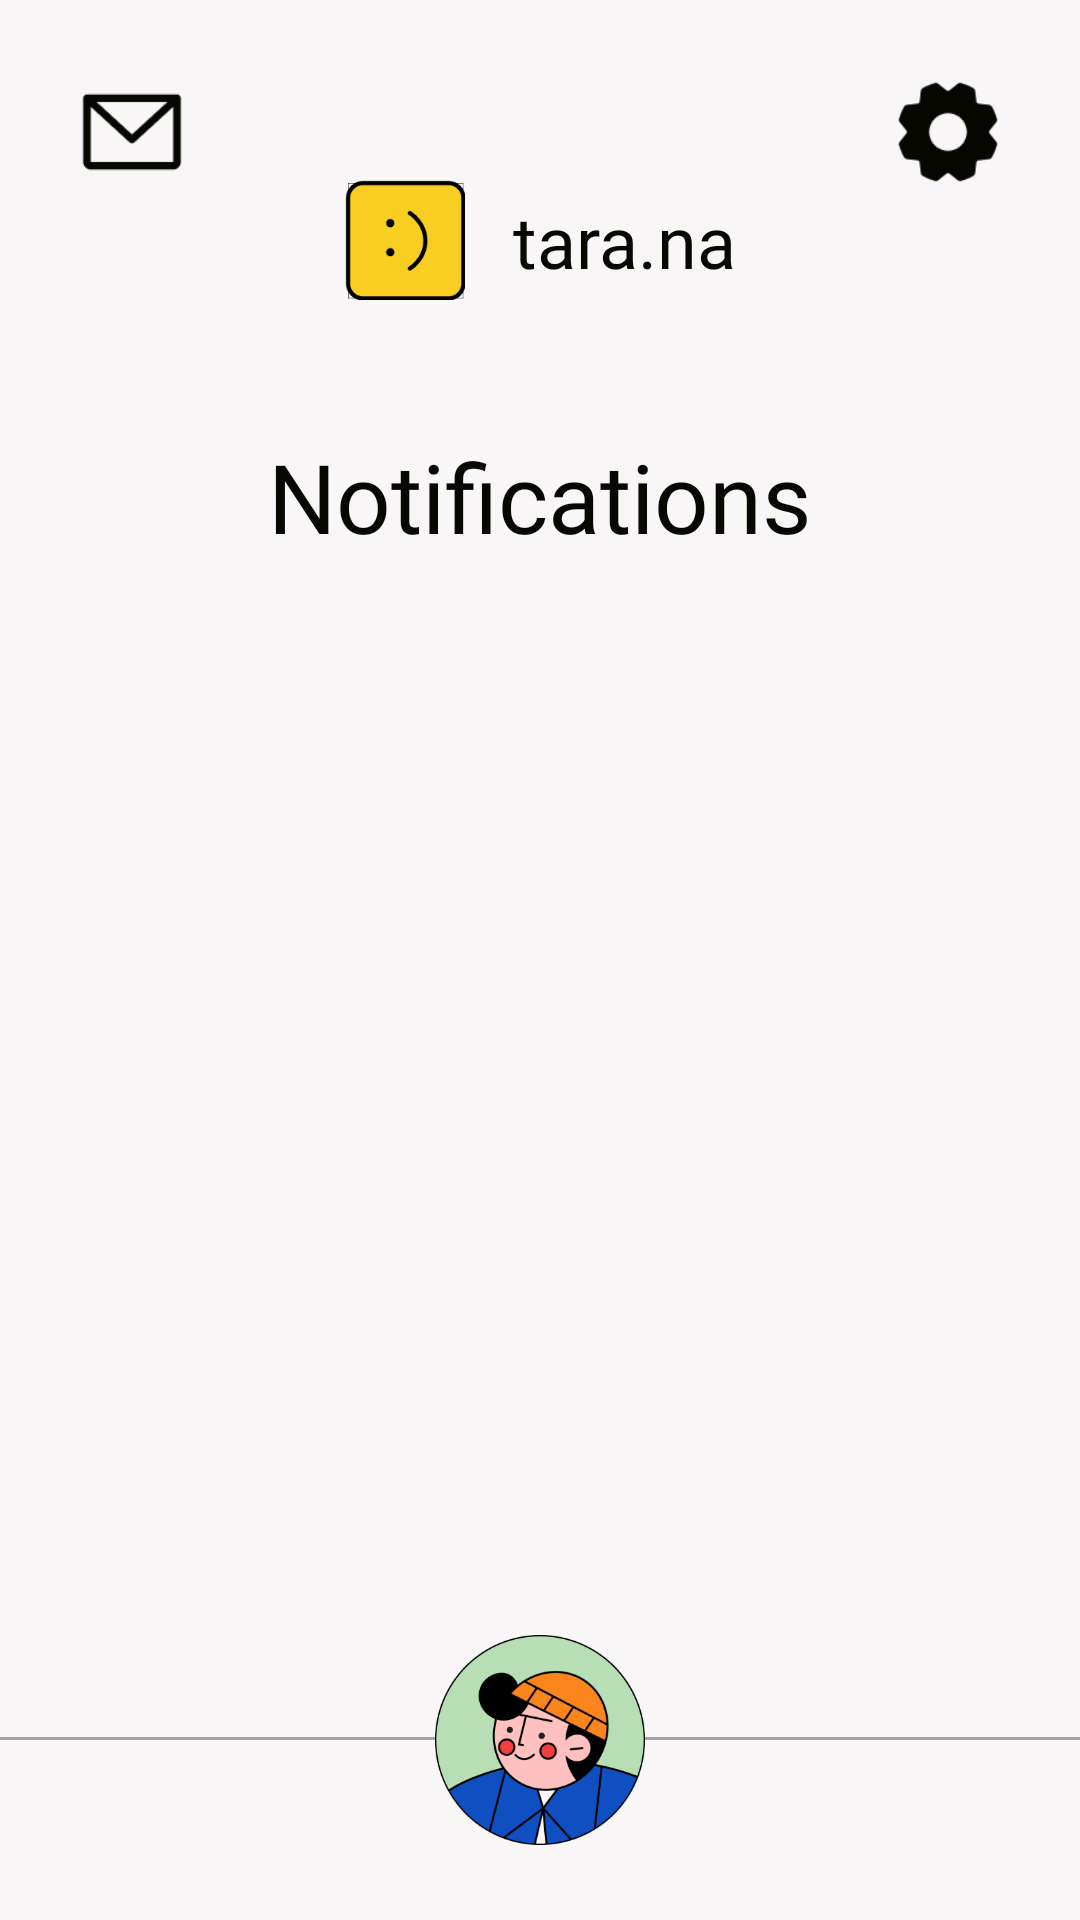

Reconstruct the res/layout file that produces this screen, plus the resources it refers to.
<!-- AndroidManifest.xml: application theme Theme.AppCompat.NoActionBar -->
<!-- res/layout/activity_profile_inbox.xml -->
<?xml version="1.0" encoding="utf-8"?>
<androidx.constraintlayout.widget.ConstraintLayout xmlns:android="http://schemas.android.com/apk/res/android"
    xmlns:app="http://schemas.android.com/apk/res-auto"
    xmlns:tools="http://schemas.android.com/tools"
    android:layout_width="match_parent"
    android:layout_height="match_parent"
    android:background="#F8F6F6">

    <ImageButton
        android:id="@+id/settings_icon"
        android:layout_width="40dp"
        android:layout_height="40dp"
        android:layout_marginTop="24dp"
        android:layout_marginRight="24dp"
        app:layout_constraintEnd_toEndOf="parent"
        app:layout_constraintTop_toTopOf="parent"
        android:src="@drawable/ic_settings"
        android:background="?android:attr/selectableItemBackgroundBorderless"
        android:scaleType="centerInside"/>

    <ImageButton
        android:id="@+id/inbox_icon"
        android:layout_width="40dp"
        android:layout_height="40dp"
        android:layout_marginLeft="24dp"
        android:layout_marginTop="24dp"
        app:layout_constraintStart_toStartOf="parent"
        app:layout_constraintTop_toTopOf="parent"
        android:src="@drawable/ic_inbox"
        android:background="?android:attr/selectableItemBackgroundBorderless"
        android:scaleType="centerInside"/>

    <androidx.constraintlayout.widget.ConstraintLayout
        android:id="@+id/activity_profile_inbox_logo"
        android:layout_width="wrap_content"
        android:layout_height="wrap_content"
        android:layout_marginTop="60dp"
        app:layout_constraintEnd_toEndOf="parent"
        app:layout_constraintStart_toStartOf="parent"
        app:layout_constraintTop_toTopOf="parent">

        <ImageView
            android:id="@+id/activity_profile_inbox_iv_logo"
            android:layout_width="40dp"
            android:layout_height="40dp"
            app:layout_constraintBottom_toBottomOf="parent"
            app:layout_constraintStart_toStartOf="parent"
            app:layout_constraintTop_toTopOf="parent"
            android:src="@drawable/logo_chat" />

        <TextView
            android:id="@+id/activity_profile_inbox_tv_app_name"
            android:layout_width="wrap_content"
            android:layout_height="wrap_content"
            android:layout_marginStart="16dp"
            android:fontFamily="@font/monument_extended_regular"
            android:text="@string/app_name"
            android:textColor="#070802"
            android:textSize="24sp"
            app:layout_constraintBottom_toBottomOf="parent"
            app:layout_constraintStart_toEndOf="@+id/activity_profile_inbox_iv_logo"
            app:layout_constraintTop_toTopOf="parent" />

    </androidx.constraintlayout.widget.ConstraintLayout>

    <LinearLayout
        android:id="@+id/activity_friends_view_ll"
        android:layout_width="match_parent"
        android:layout_height="wrap_content"
        android:layout_marginTop="44dp"
        android:orientation="vertical"
        app:layout_constraintTop_toBottomOf="@id/activity_profile_inbox_logo">

        <TextView
            android:id="@+id/activity_profile_inbox_tv"
            android:layout_width="match_parent"
            android:layout_height="wrap_content"
            android:layout_marginLeft="25dp"
            android:layout_marginRight="25dp"
            android:layout_marginBottom="25dp"
            android:fontFamily="@font/jeko_demo_extrabold"
            android:text="Notifications"
            android:textAlignment="center"
            android:textAllCaps="false"
            android:textColor="#070802"
            android:textSize="32sp" />

    </LinearLayout>

    <androidx.recyclerview.widget.RecyclerView
        android:id="@+id/rvNotifications"
        android:layout_width="match_parent"
        android:layout_height="0dp"
        android:clipToPadding="false"
        app:layout_constraintTop_toBottomOf="@id/activity_friends_view_ll"
        app:layout_constraintBottom_toTopOf="@id/back_profile_line" />

    <View
        android:id="@+id/back_profile_line"
        android:layout_width="match_parent"
        android:layout_height="1dp"
        android:background="#59070802"
        app:layout_constraintBottom_toBottomOf="parent"
        app:layout_constraintEnd_toEndOf="parent"
        app:layout_constraintStart_toStartOf="parent"
        android:layout_marginBottom="60dp" />

    <View
        android:id="@+id/back_profile_bg"
        android:layout_width="match_parent"
        android:layout_height="60dp"
        android:background="#F8F6F6"
        app:layout_constraintBottom_toBottomOf="parent" />

    <ImageButton
        android:id="@+id/profile_user1"
        android:layout_width="70dp"
        android:layout_height="70dp"
        android:layout_marginBottom="25dp"
        android:layout_gravity="center"
        app:layout_constraintBottom_toBottomOf="parent"
        app:layout_constraintEnd_toEndOf="parent"
        app:layout_constraintStart_toStartOf="parent"
        android:src="@drawable/asset_profile1"
        android:background="?android:attr/selectableItemBackgroundBorderless"
        android:scaleType="centerInside"/>

</androidx.constraintlayout.widget.ConstraintLayout>
<!-- resources referenced by this layout -->
<resources>
  <!-- drawable asset_profile1: png bitmap (drawable, 33216 bytes) -->
  <!-- drawable ic_inbox: png bitmap (drawable, 1168 bytes) -->
  <!-- drawable ic_settings: png bitmap (drawable, 2144 bytes) -->
  <!-- drawable logo_chat: png bitmap (drawable, 2821 bytes) -->
  <string name="app_name">tara.na</string>
</resources>
